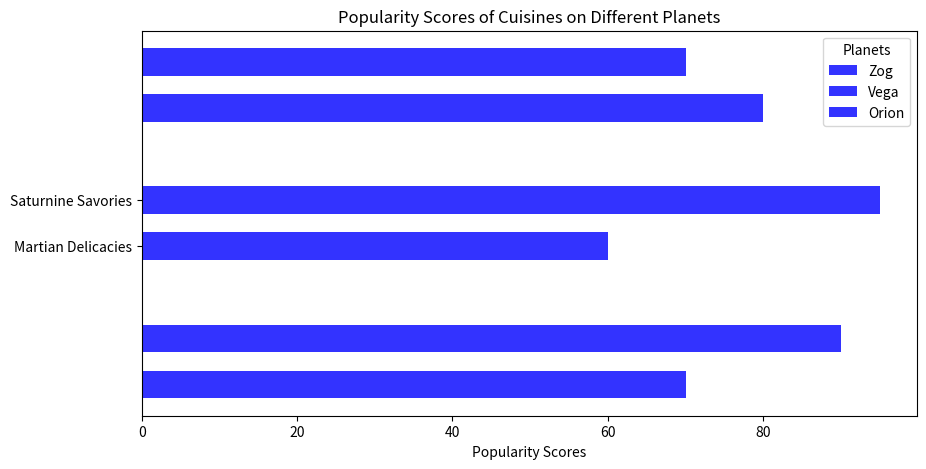

This chart was generated by the following Python code:
import numpy as np
import matplotlib.pyplot as plt

planets = ['Zog', 'Vega', 'Orion']
cuisines = ['Martian Delicacies', 'Saturnine Savories']
popularity_scores = np.array([
    [70, 90],
    [60, 95],
    [80, 70]
])

fig, ax = plt.subplots(figsize=(10, 5))

# Plot horizontal bars for each planet for each cuisine
for i, (planet, score_row) in enumerate(zip(planets, popularity_scores)):
    offsets = np.arange(len(cuisines))
    ax.barh(y=offsets + i*(len(cuisines)+1), width=score_row, height=0.6, label=planet, color='blue', alpha=0.8)

# Set y-ticks to label each cuisine and planet group
ax.set_yticks(offsets + (len(planets)-1)*(len(cuisines)+1)/2)
ax.set_yticklabels(cuisines)

# Add legend and show plot
ax.legend(title='Planets')
plt.xlabel('Popularity Scores')
plt.title('Popularity Scores of Cuisines on Different Planets')

plt.show()
